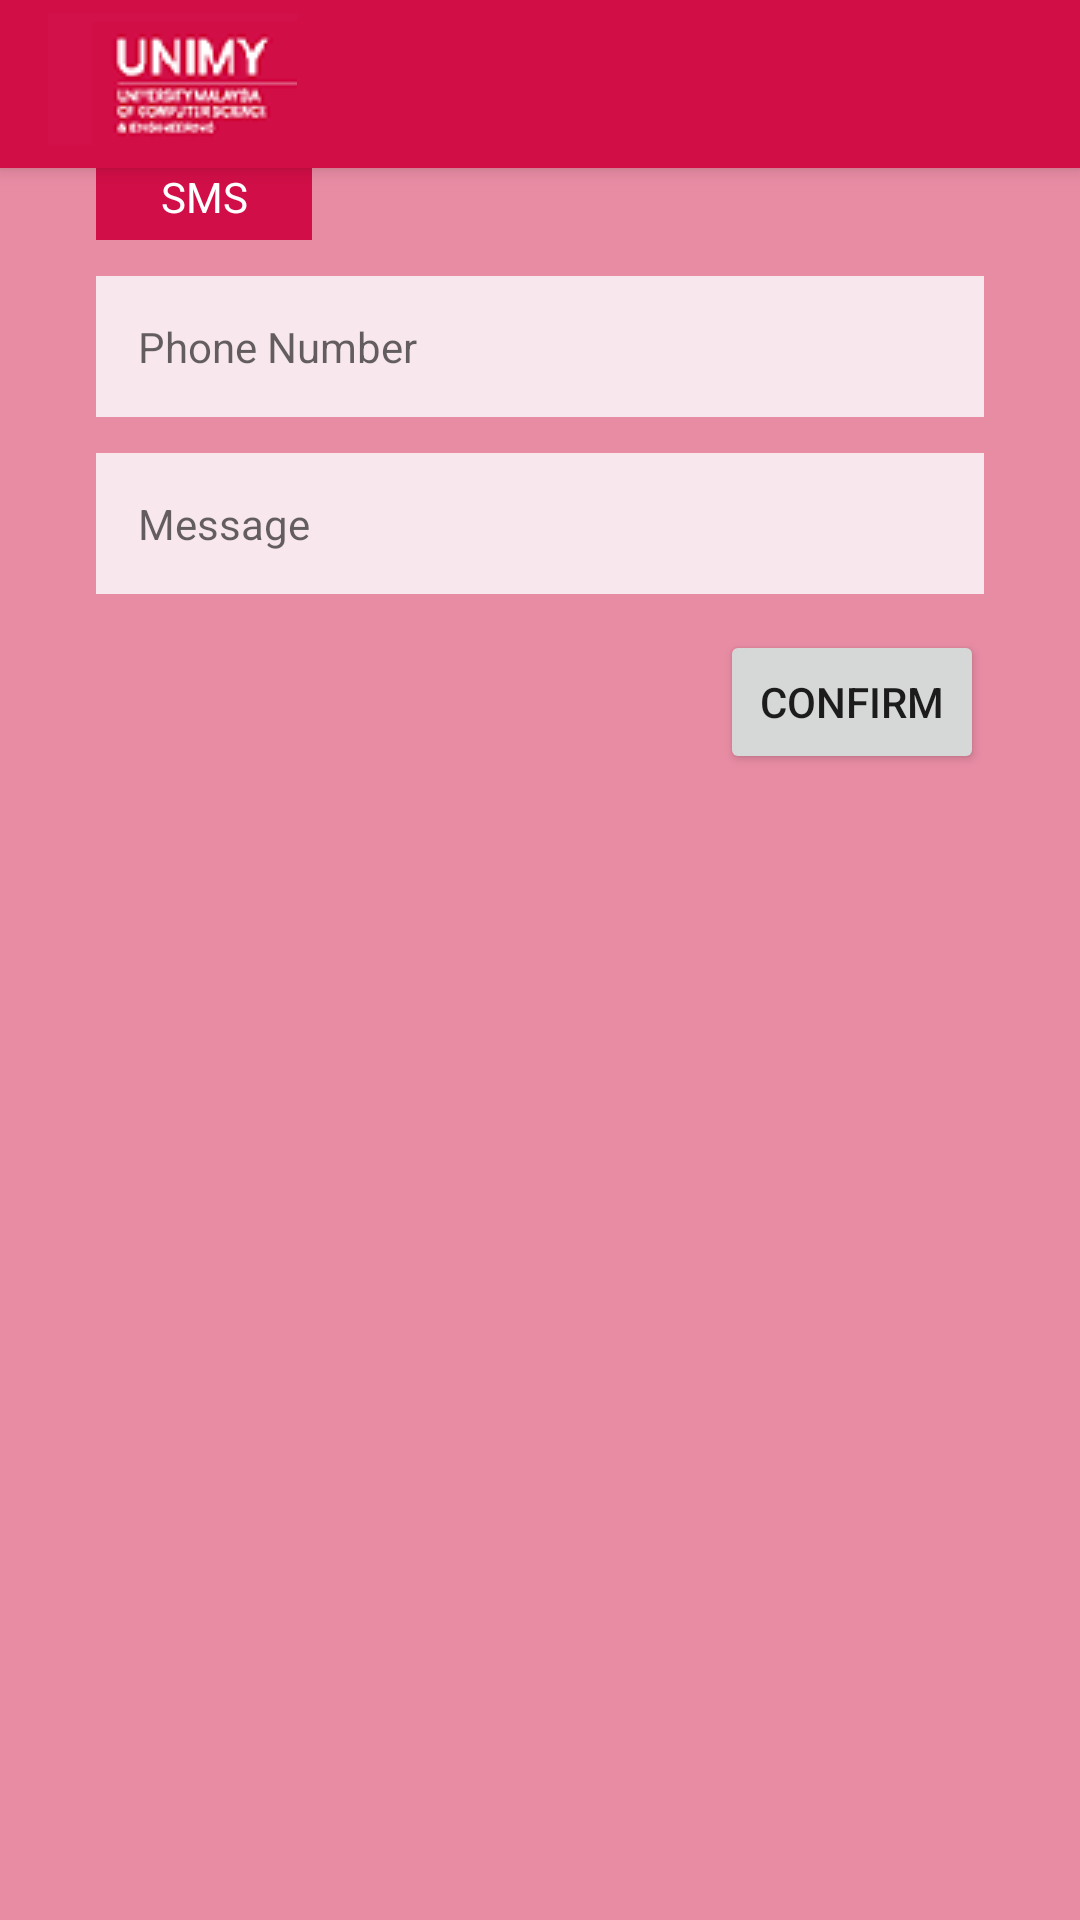

Reconstruct the res/layout file that produces this screen, plus the resources it refers to.
<!-- AndroidManifest.xml: application theme AppTheme -->
<!-- res/layout/activity_page_sms.xml -->
<?xml version="1.0" encoding="utf-8"?>
<androidx.constraintlayout.widget.ConstraintLayout xmlns:android="http://schemas.android.com/apk/res/android"
    xmlns:app="http://schemas.android.com/apk/res-auto"
    xmlns:tools="http://schemas.android.com/tools"
    android:layout_width="match_parent"
    android:layout_height="match_parent"
    tools:context=".pageText"
    android:background="@color/merahUnimy4">

    <include
        android:id="@+id/toolbar_signup"
        layout="@layout/toolbar_signup"
        />

    <TextView
        android:id="@+id/tvSms"
        android:layout_width="72dp"
        android:layout_height="24dp"
        android:layout_marginStart="8dp"
        android:layout_marginEnd="8dp"
        android:background="#D10E47"
        android:text="@string/smsTv"
        android:textAlignment="center"
        android:textColor="#FFFFFF"
        app:layout_constraintEnd_toStartOf="@+id/guideline6"
        app:layout_constraintHorizontal_bias="0.0"
        app:layout_constraintStart_toStartOf="@+id/guideline5"
        app:layout_constraintTop_toBottomOf="@+id/toolbar_signup" />

    <EditText
        android:id="@+id/smsNumberEt"
        android:layout_width="0dp"
        android:layout_height="wrap_content"
        android:layout_marginStart="8dp"
        android:layout_marginTop="12dp"
        android:layout_marginEnd="8dp"
        android:ems="10"
        android:inputType="phone"
        android:hint="@string/phone_number_phone"
        android:textSize="14sp"
        android:padding="14dp"
        android:background="@color/merahUnimy5"
        app:layout_constraintEnd_toStartOf="@+id/guideline6"
        app:layout_constraintHorizontal_bias="0.428"
        app:layout_constraintStart_toStartOf="@+id/guideline5"
        app:layout_constraintTop_toBottomOf="@+id/tvSms"
        tools:ignore="Autofill"/>

    <EditText
        android:id="@+id/smsMessageEt"
        android:layout_width="0dp"
        android:layout_height="wrap_content"
        android:layout_marginStart="8dp"
        android:layout_marginTop="12dp"
        android:layout_marginEnd="8dp"
        android:background="@color/merahUnimy5"
        android:paddingStart="14dp"
        android:ems="10"
        android:textAlignment="textStart"
        android:layout_gravity="start"
        android:inputType="textMultiLine"
        android:padding="14dp"
        android:hint="@string/message_email"
        android:textSize="14sp"
        app:layout_constraintEnd_toStartOf="@+id/guideline6"
        app:layout_constraintHorizontal_bias="0.428"
        app:layout_constraintStart_toStartOf="@+id/guideline5"
        app:layout_constraintTop_toBottomOf="@+id/smsNumberEt"
        tools:ignore="Autofill,LabelFor,RtlSymmetry" />

    <Button
        android:id="@+id/confirm_text"
        android:layout_width="wrap_content"
        android:layout_height="wrap_content"
        android:layout_marginStart="8dp"
        android:layout_marginTop="12dp"
        android:layout_marginEnd="8dp"
        android:text="@string/confirmText"
        app:layout_constraintEnd_toStartOf="@+id/guideline6"
        app:layout_constraintHorizontal_bias="1.0"
        app:layout_constraintStart_toStartOf="@+id/guideline5"
        app:layout_constraintTop_toBottomOf="@+id/smsMessageEt" />

    <androidx.constraintlayout.widget.Guideline
        android:id="@+id/guideline5"
        android:layout_width="wrap_content"
        android:layout_height="wrap_content"
        android:orientation="vertical"
        app:layout_constraintGuide_begin="24dp" />

    <androidx.constraintlayout.widget.Guideline
        android:id="@+id/guideline6"
        android:layout_width="wrap_content"
        android:layout_height="wrap_content"
        android:orientation="vertical"
        app:layout_constraintGuide_end="24dp" />
</androidx.constraintlayout.widget.ConstraintLayout>
<!-- res/layout/toolbar_signup.xml (included above) -->
<?xml version="1.0" encoding="utf-8"?>
<androidx.appcompat.widget.Toolbar xmlns:android="http://schemas.android.com/apk/res/android"
    android:layout_width="match_parent"
    android:layout_height="wrap_content"
    xmlns:app="http://schemas.android.com/apk/res-auto"
    xmlns:tools="http://schemas.android.com/tools"
    android:background="@color/merahUnimy"
    android:elevation="4dp"
    android:theme="@style/ThemeOverlay.AppCompat.Dark.ActionBar"
    app:titleTextAppearance="@style/TextAppearance.MaterialComponents.Headline5"
    >

    <ImageView
        android:id="@+id/tool_unimy"
        android:layout_width="wrap_content"
        android:layout_height="wrap_content"
        android:layout_gravity="start"

        android:src="@drawable/unimy_logo1" />

</androidx.appcompat.widget.Toolbar>
<!-- resources referenced by this layout -->
<resources>
  <color name="merahUnimy">#d20e47</color>
  <color name="merahUnimy4">#E88CA4</color>
  <color name="merahUnimy5">#F8E8ED</color>
  <!-- drawable unimy_logo1: png bitmap (drawable, 4443 bytes) -->
  <string name="confirmText">Confirm</string>
  <string name="message_email">Message</string>
  <string name="phone_number_phone">Phone Number</string>
  <string name="smsTv">SMS</string>
  <style name="AppTheme" parent="Theme.MaterialComponents.Light.NoActionBar">
          
          <item name="colorPrimary">@color/colorPrimary</item>
          <item name="colorPrimaryDark">@color/hitam</item>
          <item name="colorAccent">@color/colorAccent</item>
  
      </style>
  <color name="colorPrimary">#008577</color>
  <color name="hitam">#000000</color>
  <color name="colorAccent">#D81B60</color>
</resources>
